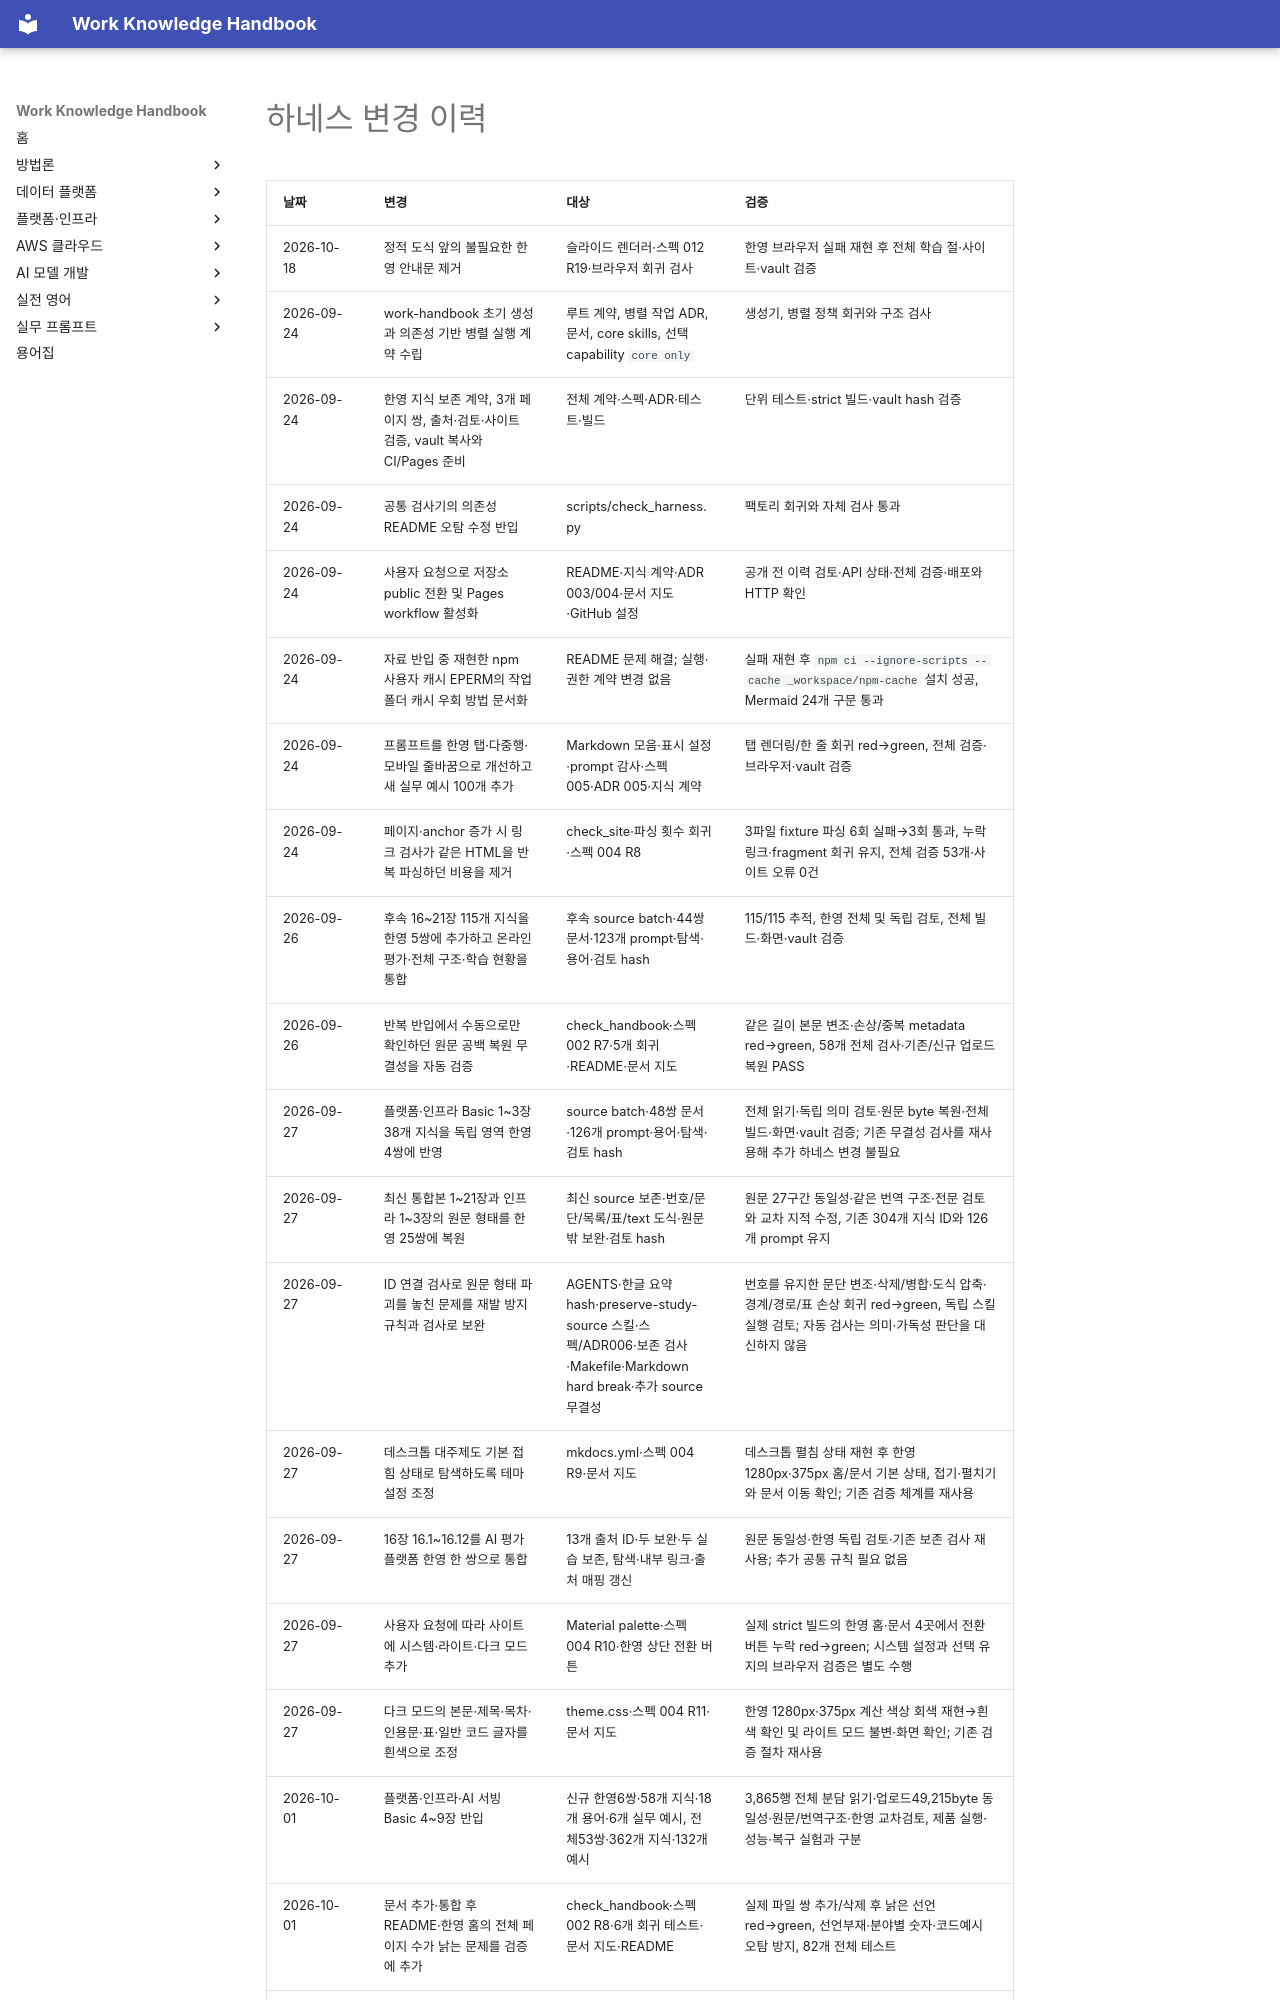

repository: nohdol97/work-handbook · page: harness-changelog/index.html · generator: mkdocs

# 하네스 변경 이력

| 날짜 | 변경 | 대상 | 검증 |
|---|---|---|---|
| 2026-10-18 | 정적 도식 앞의 불필요한 한영 안내문 제거 | 슬라이드 렌더러·스펙 012 R19·브라우저 회귀 검사 | 한영 브라우저 실패 재현 후 전체 학습 절·사이트·vault 검증 |
| 2026-09-24 | work-handbook 초기 생성과 의존성 기반 병렬 실행 계약 수립 | 루트 계약, 병렬 작업 ADR, 문서, core skills, 선택 capability `core only` | 생성기, 병렬 정책 회귀와 구조 검사 |
| 2026-09-24 | 한영 지식 보존 계약, 3개 페이지 쌍, 출처·검토·사이트 검증, vault 복사와 CI/Pages 준비 | 전체 계약·스펙·ADR·테스트·빌드 | 단위 테스트·strict 빌드·vault hash 검증 |
| 2026-09-24 | 공통 검사기의 의존성 README 오탐 수정 반입 | scripts/check_harness.py | 팩토리 회귀와 자체 검사 통과 |
| 2026-09-24 | 사용자 요청으로 저장소 public 전환 및 Pages workflow 활성화 | README·지식 계약·ADR 003/004·문서 지도·GitHub 설정 | 공개 전 이력 검토·API 상태·전체 검증·배포와 HTTP 확인 |
| 2026-09-24 | 자료 반입 중 재현한 npm 사용자 캐시 EPERM의 작업 폴더 캐시 우회 방법 문서화 | README 문제 해결; 실행·권한 계약 변경 없음 | 실패 재현 후 `npm ci --ignore-scripts --cache _workspace/npm-cache` 설치 성공, Mermaid 24개 구문 통과 |
| 2026-09-24 | 프롬프트를 한영 탭·다중행·모바일 줄바꿈으로 개선하고 새 실무 예시 100개 추가 | Markdown 모음·표시 설정·prompt 감사·스펙 005·ADR 005·지식 계약 | 탭 렌더링/한 줄 회귀 red→green, 전체 검증·브라우저·vault 검증 |
| 2026-09-24 | 페이지·anchor 증가 시 링크 검사가 같은 HTML을 반복 파싱하던 비용을 제거 | check_site·파싱 횟수 회귀·스펙 004 R8 | 3파일 fixture 파싱 6회 실패→3회 통과, 누락 링크·fragment 회귀 유지, 전체 검증 53개·사이트 오류 0건 |
| 2026-09-26 | 후속 16~21장 115개 지식을 한영 5쌍에 추가하고 온라인 평가·전체 구조·학습 현황을 통합 | 후속 source batch·44쌍 문서·123개 prompt·탐색·용어·검토 hash | 115/115 추적, 한영 전체 및 독립 검토, 전체 빌드·화면·vault 검증 |
| 2026-09-26 | 반복 반입에서 수동으로만 확인하던 원문 공백 복원 무결성을 자동 검증 | check_handbook·스펙 002 R7·5개 회귀·README·문서 지도 | 같은 길이 본문 변조·손상/중복 metadata red→green, 58개 전체 검사·기존/신규 업로드 복원 PASS |
| 2026-09-27 | 플랫폼·인프라 Basic 1~3장 38개 지식을 독립 영역 한영 4쌍에 반영 | source batch·48쌍 문서·126개 prompt·용어·탐색·검토 hash | 전체 읽기·독립 의미 검토·원문 byte 복원·전체 빌드·화면·vault 검증; 기존 무결성 검사를 재사용해 추가 하네스 변경 불필요 |
| 2026-09-27 | 최신 통합본 1~21장과 인프라 1~3장의 원문 형태를 한영 25쌍에 복원 | 최신 source 보존·번호/문단/목록/표/text 도식·원문 밖 보완·검토 hash | 원문 27구간 동일성·같은 번역 구조·전문 검토와 교차 지적 수정, 기존 304개 지식 ID와 126개 prompt 유지 |
| 2026-09-27 | ID 연결 검사로 원문 형태 파괴를 놓친 문제를 재발 방지 규칙과 검사로 보완 | AGENTS·한글 요약 hash·preserve-study-source 스킬·스펙/ADR006·보존 검사·Makefile·Markdown hard break·추가 source 무결성 | 번호를 유지한 문단 변조·삭제/병합·도식 압축·경계/경로/표 손상 회귀 red→green, 독립 스킬 실행 검토; 자동 검사는 의미·가독성 판단을 대신하지 않음 |
| 2026-09-27 | 데스크톱 대주제도 기본 접힘 상태로 탐색하도록 테마 설정 조정 | mkdocs.yml·스펙 004 R9·문서 지도 | 데스크톱 펼침 상태 재현 후 한영 1280px·375px 홈/문서 기본 상태, 접기·펼치기와 문서 이동 확인; 기존 검증 체계를 재사용 |
| 2026-09-27 | 16장 16.1~16.12를 AI 평가 플랫폼 한영 한 쌍으로 통합 | 13개 출처 ID·두 보완·두 실습 보존, 탐색·내부 링크·출처 매핑 갱신 | 원문 동일성·한영 독립 검토·기존 보존 검사 재사용; 추가 공통 규칙 필요 없음 |
| 2026-09-27 | 사용자 요청에 따라 사이트에 시스템·라이트·다크 모드 추가 | Material palette·스펙 004 R10·한영 상단 전환 버튼 | 실제 strict 빌드의 한영 홈·문서 4곳에서 전환 버튼 누락 red→green; 시스템 설정과 선택 유지의 브라우저 검증은 별도 수행 |
| 2026-09-27 | 다크 모드의 본문·제목·목차·인용문·표·일반 코드 글자를 흰색으로 조정 | theme.css·스펙 004 R11·문서 지도 | 한영 1280px·375px 계산 색상 회색 재현→흰색 확인 및 라이트 모드 불변·화면 확인; 기존 검증 절차 재사용 |
| 2026-10-01 | 플랫폼·인프라·AI 서빙 Basic 4~9장 반입 | 신규 한영6쌍·58개 지식·18개 용어·6개 실무 예시, 전체53쌍·362개 지식·132개 예시 | 3,865행 전체 분담 읽기·업로드49,215byte 동일성·원문/번역구조·한영 교차검토, 제품 실행·성능·복구 실험과 구분 |
| 2026-10-01 | 문서 추가·통합 후 README·한영 홈의 전체 페이지 수가 낡는 문제를 검증에 추가 | check_handbook·스펙002 R8·6개 회귀 테스트·문서 지도·README | 실제 파일 쌍 추가/삭제 후 낡은 선언 red→green, 선언부재·분야별 숫자·코드예시 오탐 방지, 82개 전체 테스트 |
| 2026-10-03 | 플랫폼·인프라 Basic 10~11장 반입 | 플랫폼 보안·CI/CD·GitOps 한영2쌍·20개 지식·14개 용어·2개 예시, 전체55쌍·382개 지식·134개 예시 | 원문2,624행 전체 읽기·30,821byte 보존·독립 한영 검토, 이전 진도 원문과 최신11장 완료/12장 다음 분리; 기존 공통 검증 재사용 |
| 2026-10-04 | 사용자 요청으로 직전 AWS 1~5장 반입과 목차 대응 안내 롤백 | 3d0f060·5d21c7e를 되돌려 기존55쌍·382개 지식·134개 예시 복원 |
